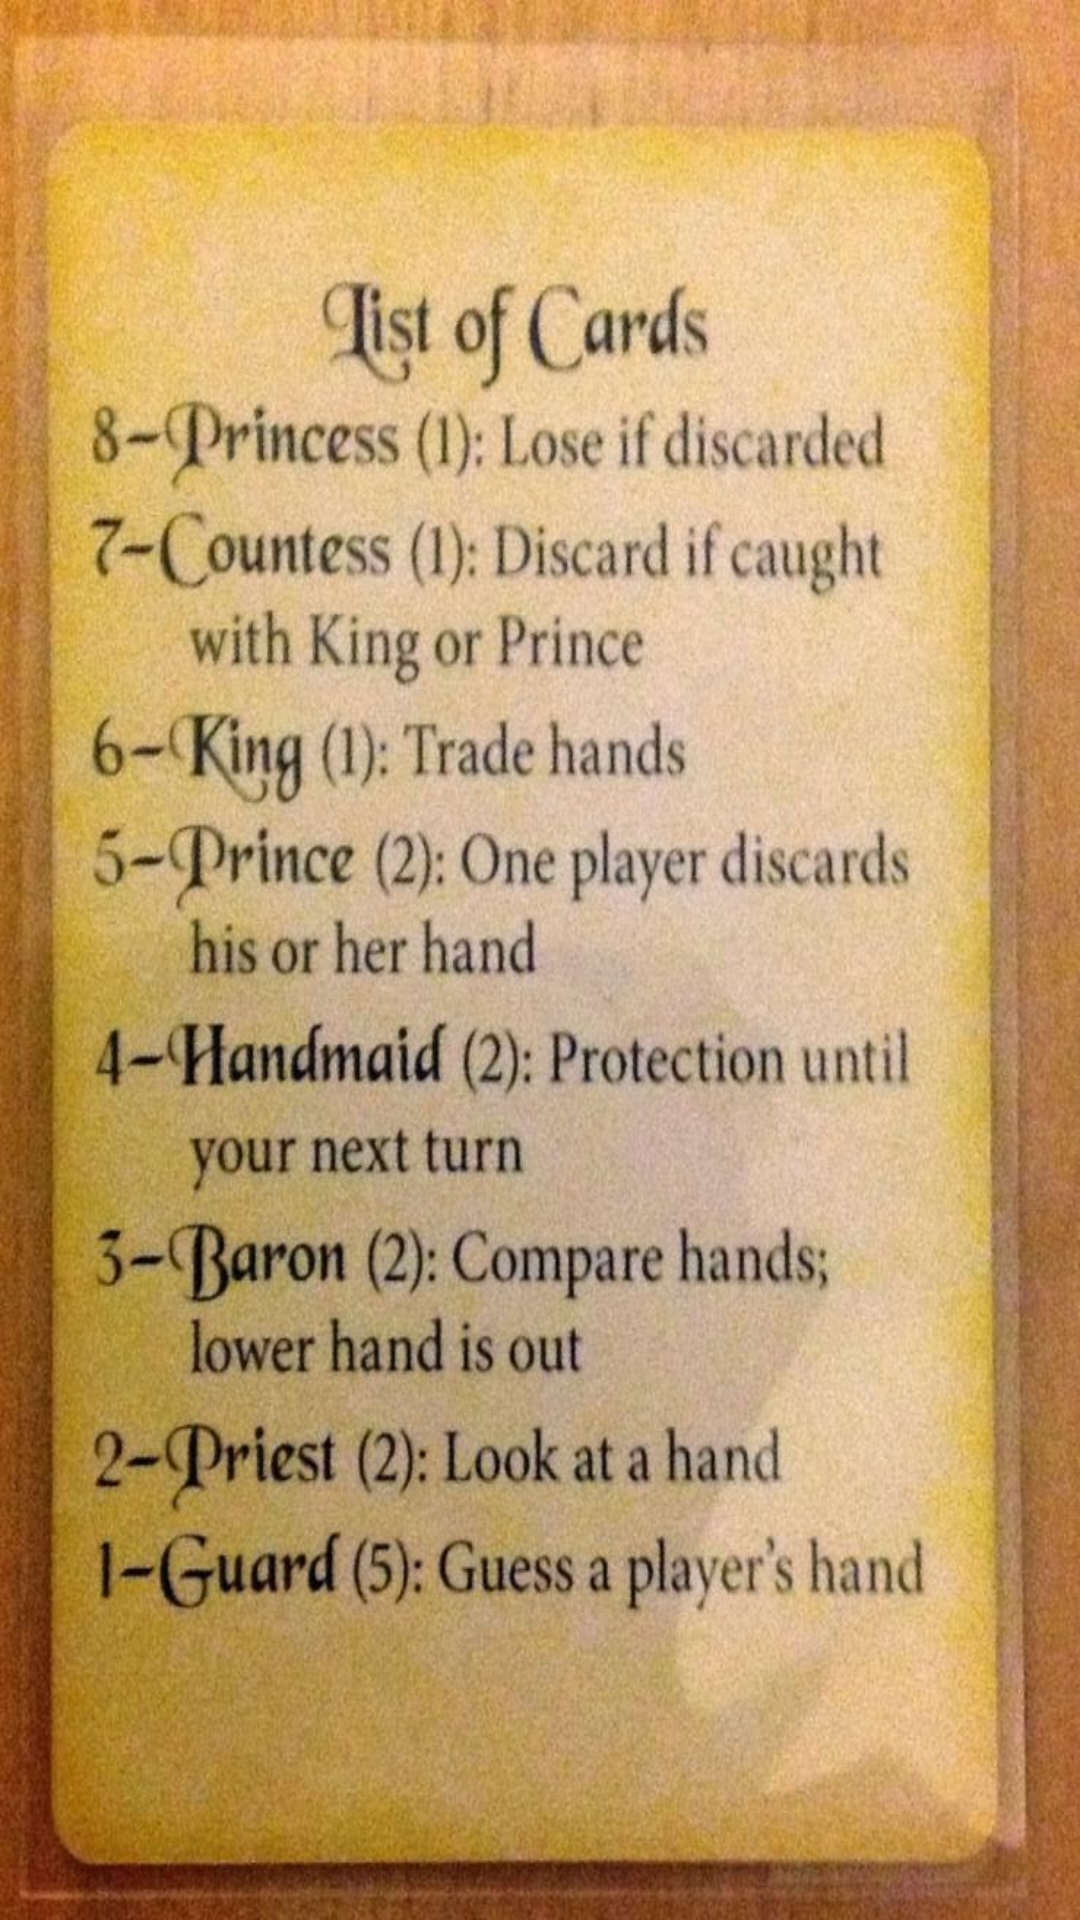

Android layout source for this screen:
<!-- AndroidManifest.xml: application theme Theme.AppCompat.light -->
<!-- res/layout/activity_cardreference.xml -->
<?xml version="1.0" encoding="utf-8"?>
<RelativeLayout
    xmlns:android="http://schemas.android.com/apk/res/android"
    xmlns:app="http://schemas.android.com/apk/res-auto"
    android:orientation="vertical"
    android:layout_width="fill_parent"
    android:layout_height="fill_parent"
    android:background="#00000000"
    android:scaleType="fitXY"
    android:weightSum="1">

    <ImageView
        android:layout_width="match_parent"
        android:layout_height="match_parent"
        android:id="@+id/cardreferenceimage"
        android:background="#00000000"
        app:srcCompat="@drawable/mylistsofcards"
        android:scaleType="fitXY" />
</RelativeLayout>
<!-- resources referenced by this layout -->
<resources>
  <!-- drawable mylistsofcards: jpg bitmap (drawable-xxhdpi, 146376 bytes) -->
  <style name="Theme.AppCompat.light">NoTitleBar</style>
</resources>
